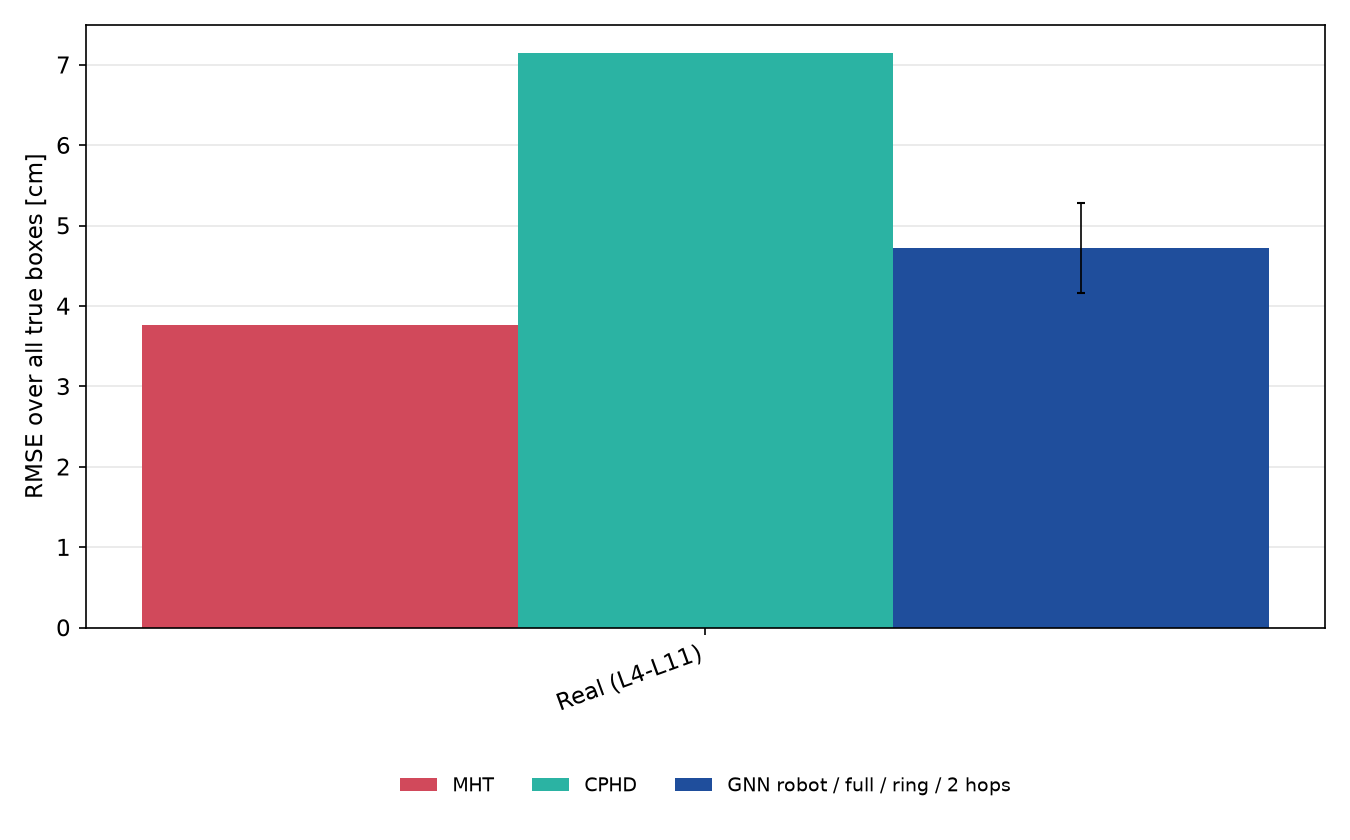

The table this chart was drawn from, first rows:
test, comm_range_m, zone_class, union, phd, cphd, mht, robot_full_ring_h2_mean, robot_full_ring_h2_sd, robot_full_ring_h2_p_vs_mht
REAL, , 9.494, 3.659, 9.3, 7.141, 3.767, 4.721, 0.561, 
REALx1, , 9.494, 3.659, 9.3, 7.141, 3.767, 4.721, 0.561, 
REALx2, , 8.942, 3.111, 8.878, 6.265, 2.86, 4.605, 0.69, 
REALx3, , 8.736, 2.917, 8.941, 5.647, 2.579, 4.589, 0.92, 
REALx4, , 8.602, 2.8, 8.992, 5.428, 2.403, 4.689, 0.959, 
REALx5, , 8.51, 2.729, 9.011, 5.242, 2.299, 4.802, 0.968, 
REALx6, , 8.43, 2.668, 8.978, 5.098, 2.234, 4.964, 1.087, 
REALx7, , 8.354, 2.608, 8.916, 5.082, 2.188, 5.189, 0.963, 
